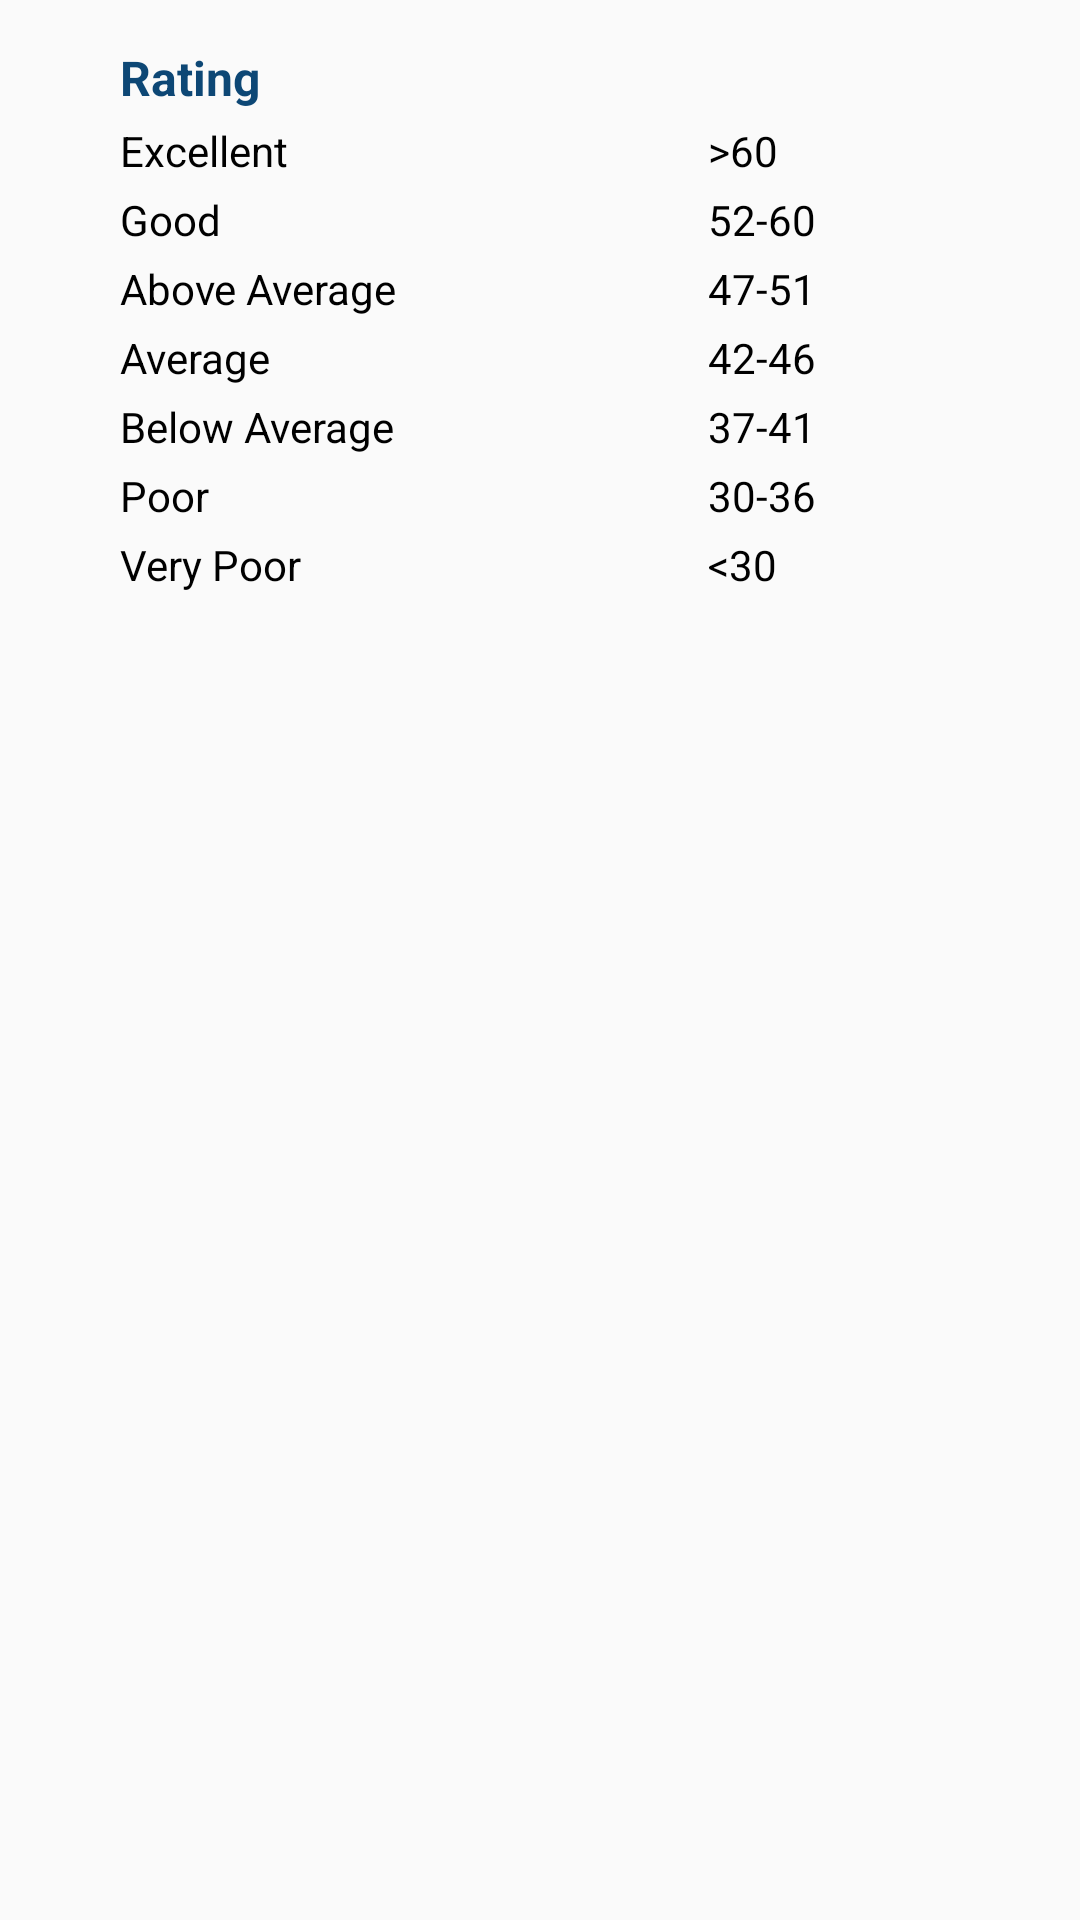

Android layout source for this screen:
<!-- AndroidManifest.xml: application theme AppTheme -->
<!-- res/layout/phisiological_age_child_layout.xml -->
<?xml version="1.0" encoding="utf-8"?>
<LinearLayout xmlns:android="http://schemas.android.com/apk/res/android"
    android:layout_width="match_parent"
    android:layout_height="match_parent"
    android:orientation="vertical">

    <TextView
        android:layout_marginTop="15dp"
        android:layout_width="wrap_content"
        android:layout_height="wrap_content"
        android:layout_marginLeft="40dp"
        android:text="Rating"
        android:textColor="@color/colorPrimary"
        android:textSize="16sp"
        android:textStyle="bold"/>

    <LinearLayout
        android:layout_width="match_parent"
        android:layout_height="wrap_content"
        android:layout_marginLeft="40dp"
        android:layout_marginRight="40dp"
        android:layout_marginBottom="15dp"
        android:orientation="vertical">

        <LinearLayout
            android:layout_width="match_parent"
            android:layout_height="wrap_content"
            android:layout_marginTop="4dp"
            android:orientation="horizontal">

            <TextView
                android:layout_width="0dp"
                android:layout_height="wrap_content"
                android:layout_weight="0.7"
                android:text="Excellent "
                android:textColor="#000000" />

            <TextView
                android:layout_width="0dp"
                android:layout_height="wrap_content"
                android:layout_weight="0.3"
                android:text="&gt;60"
                android:textColor="#000000" />
        </LinearLayout>

        <LinearLayout
            android:layout_width="match_parent"
            android:layout_height="wrap_content"
            android:layout_marginTop="4dp"
            android:orientation="horizontal">

            <TextView
                android:layout_width="0dp"
                android:layout_height="wrap_content"
                android:layout_weight="0.7"
                android:text="Good "
                android:textColor="#000000" />

            <TextView
                android:layout_width="0dp"
                android:layout_height="wrap_content"
                android:layout_weight="0.3"
                android:text="52-60"
                android:textColor="#000000" />
        </LinearLayout>

        <LinearLayout
            android:layout_width="match_parent"
            android:layout_height="wrap_content"
            android:layout_marginTop="4dp"
            android:orientation="horizontal">

            <TextView
                android:layout_width="0dp"
                android:layout_height="wrap_content"
                android:layout_weight="0.7"
                android:text="Above Average "
                android:textColor="#000000" />

            <TextView
                android:layout_width="0dp"
                android:layout_height="wrap_content"
                android:layout_weight="0.3"
                android:text="47-51"
                android:textColor="#000000" />
        </LinearLayout>

        <LinearLayout
            android:layout_width="match_parent"
            android:layout_height="wrap_content"
            android:layout_marginTop="4dp"
            android:orientation="horizontal">

            <TextView
                android:layout_width="0dp"
                android:layout_height="wrap_content"
                android:layout_weight="0.7"
                android:text="Average "
                android:textColor="#000000" />

            <TextView
                android:layout_width="0dp"
                android:layout_height="wrap_content"
                android:layout_weight="0.3"
                android:text="42-46"
                android:textColor="#000000" />
        </LinearLayout>

        <LinearLayout
            android:layout_width="match_parent"
            android:layout_height="wrap_content"
            android:layout_marginTop="4dp"
            android:orientation="horizontal">

            <TextView
                android:layout_width="0dp"
                android:layout_height="wrap_content"
                android:layout_weight="0.7"
                android:text="Below Average "
                android:textColor="#000000" />

            <TextView
                android:layout_width="0dp"
                android:layout_height="wrap_content"
                android:layout_weight="0.3"
                android:text="37-41"
                android:textColor="#000000" />
        </LinearLayout>
        <LinearLayout
            android:layout_width="match_parent"
            android:layout_height="wrap_content"
            android:layout_marginTop="4dp"
            android:orientation="horizontal">

            <TextView
                android:layout_width="0dp"
                android:layout_height="wrap_content"
                android:layout_weight="0.7"
                android:text="Poor "
                android:textColor="#000000" />

            <TextView
                android:layout_width="0dp"
                android:layout_height="wrap_content"
                android:layout_weight="0.3"
                android:text="30-36"
                android:textColor="#000000" />
        </LinearLayout>
        <LinearLayout
            android:layout_width="match_parent"
            android:layout_height="wrap_content"
            android:layout_marginTop="4dp"
            android:orientation="horizontal">

            <TextView
                android:layout_width="0dp"
                android:layout_height="wrap_content"
                android:layout_weight="0.7"
                android:text="Very Poor "
                android:textColor="#000000" />

            <TextView
                android:layout_width="0dp"
                android:layout_height="wrap_content"
                android:layout_weight="0.3"
                android:text="&lt;30"
                android:textColor="#000000" />
        </LinearLayout>
    </LinearLayout>
</LinearLayout>
<!-- resources referenced by this layout -->
<resources>
  <color name="colorPrimary">#0D4775</color>
  <style name="AppTheme" parent="Theme.AppCompat.Light.NoActionBar">
          
          <item name="colorPrimary">@color/colorPrimary</item>
          <item name="colorPrimaryDark">@color/colorPrimaryDark</item>
      </style>
  <color name="colorPrimaryDark">#0D4775</color>
</resources>
